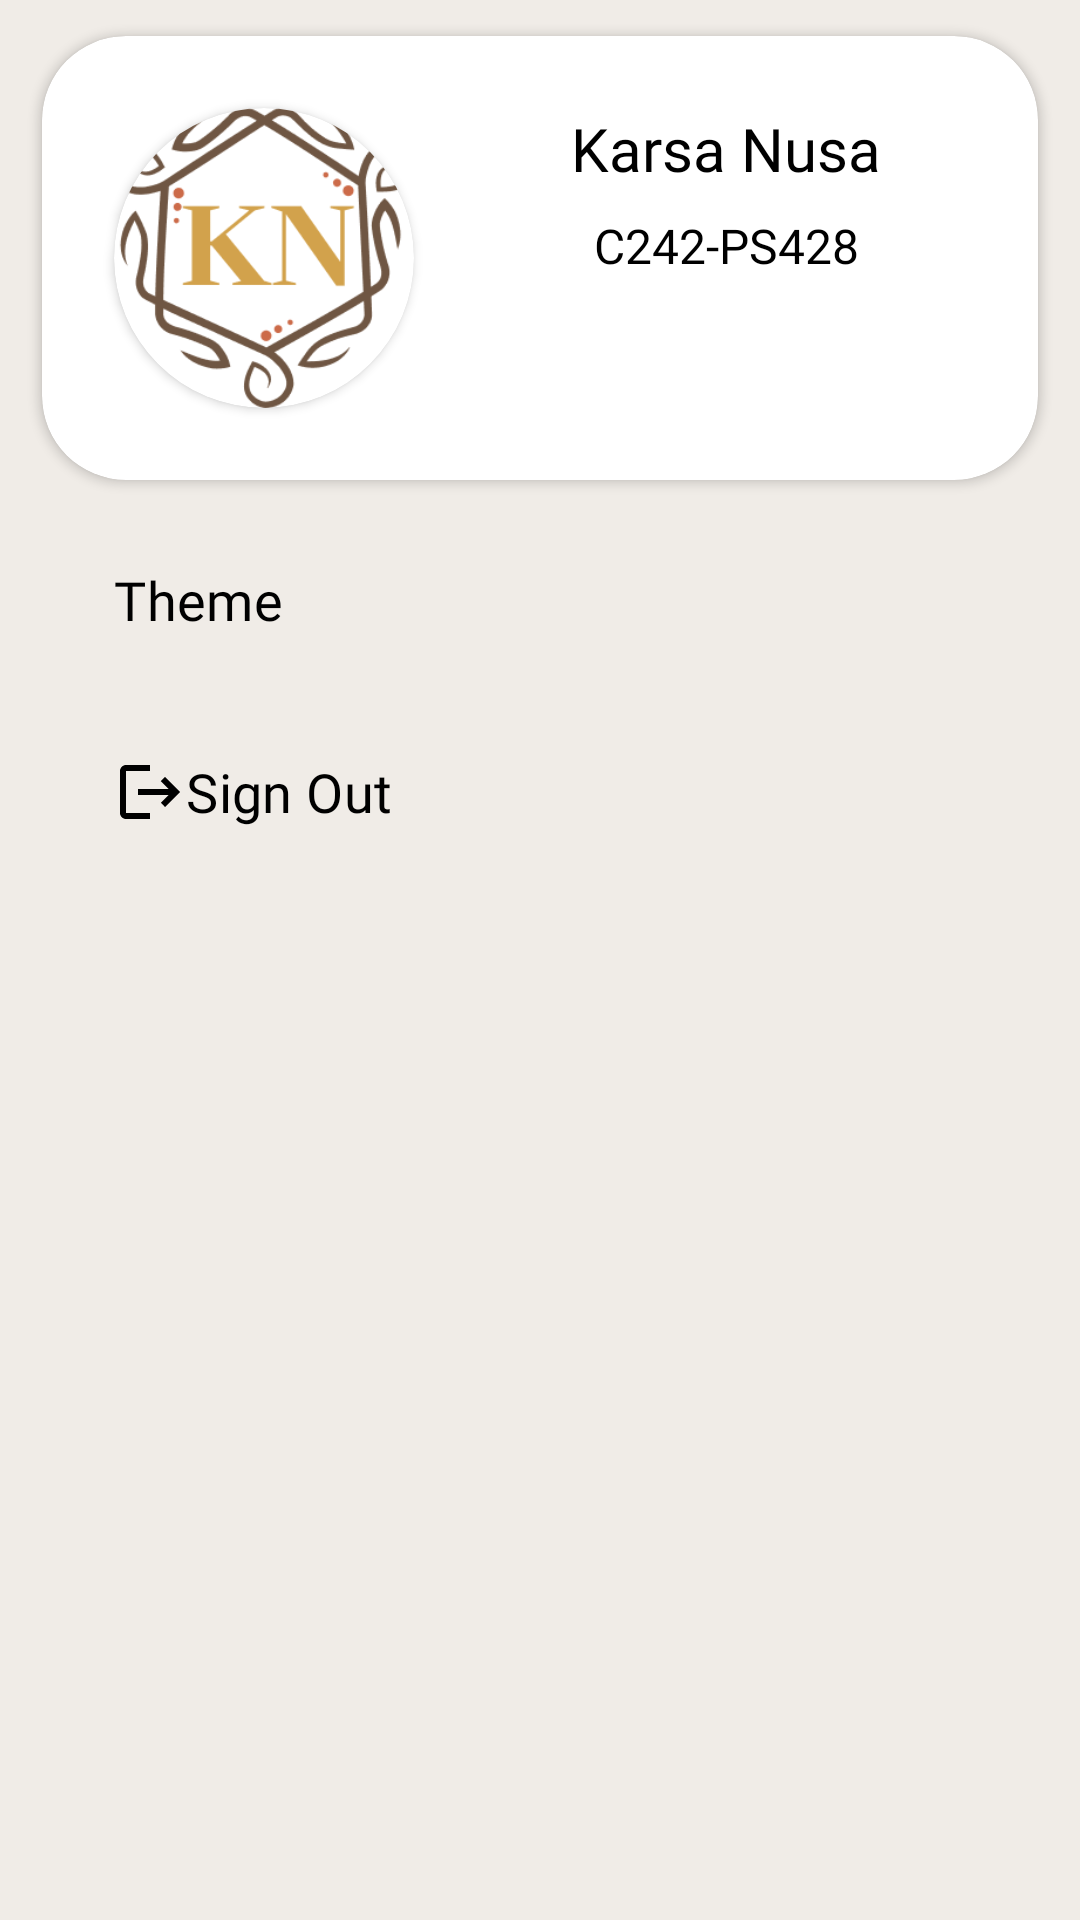

Android layout source for this screen:
<!-- AndroidManifest.xml: application theme Theme.KarsaNusa -->
<!-- res/layout/fragment_profile.xml -->
<?xml version="1.0" encoding="utf-8"?>
<androidx.constraintlayout.widget.ConstraintLayout
    xmlns:android="http://schemas.android.com/apk/res/android"
    xmlns:app="http://schemas.android.com/apk/res-auto"
    xmlns:tools="http://schemas.android.com/tools"
    android:id="@+id/fragment_profile"
    android:layout_width="match_parent"
    android:layout_height="match_parent"
    android:padding="4dp"
    android:background="@color/background_main"
    tools:context=".view.ui.profile.ProfileFragment">

    <androidx.cardview.widget.CardView
        android:id="@+id/profile_image_container"
        android:layout_width="match_parent"
        android:layout_height="wrap_content"
        android:layout_marginStart="10dp"
        android:layout_marginTop="8dp"
        android:layout_marginEnd="10dp"
        app:cardCornerRadius="28dp"
        app:layout_constraintEnd_toEndOf="parent"
        app:layout_constraintStart_toStartOf="parent"
        app:layout_constraintTop_toTopOf="parent">

        <androidx.constraintlayout.widget.ConstraintLayout
            android:layout_width="match_parent"
            android:layout_height="match_parent">

            <androidx.cardview.widget.CardView
                android:id="@+id/profile_image_container2"
                android:layout_width="wrap_content"
                android:layout_height="wrap_content"
                android:layout_marginStart="24dp"
                android:layout_marginTop="24dp"
                android:layout_marginBottom="24dp"
                app:cardCornerRadius="99dp"
                app:layout_constraintBottom_toBottomOf="parent"
                app:layout_constraintStart_toStartOf="parent"
                app:layout_constraintTop_toTopOf="parent">

                <ImageView
                    android:id="@+id/profile_image"
                    android:layout_width="100dp"
                    android:layout_height="100dp"
                    android:contentDescription="@string/content_description_fragment_profile_image"
                    android:scaleType="centerCrop"
                    android:src="@drawable/img_logo" />
            </androidx.cardview.widget.CardView>

            <TextView
                android:id="@+id/profile_username"
                android:ellipsize="end"
                android:layout_width="0dp"
                android:layout_height="wrap_content"
                android:layout_marginStart="16dp"
                android:layout_marginEnd="16dp"
                android:text="@string/karsa_nusa"
                android:fontFamily="@font/poppins_bold"
                android:textSize="20sp"
                android:textColor="@color/text_primary"
                android:gravity="center"
                app:layout_constraintEnd_toEndOf="parent"
                app:layout_constraintStart_toEndOf="@+id/profile_image_container2"
                app:layout_constraintTop_toTopOf="@+id/profile_image_container2" />

            <TextView
                android:id="@+id/profile_email"
                android:ellipsize="end"
                android:layout_width="0dp"
                android:layout_height="wrap_content"
                android:layout_marginTop="8dp"
                android:text="@string/profileName"
                android:fontFamily="@font/poppins_bold"
                android:textSize="16sp"
                android:textColor="@color/text_primary"
                android:gravity="center"
                app:layout_constraintEnd_toEndOf="@+id/profile_username"
                app:layout_constraintStart_toStartOf="@+id/profile_username"
                app:layout_constraintTop_toBottomOf="@+id/profile_username" />

        </androidx.constraintlayout.widget.ConstraintLayout>

    </androidx.cardview.widget.CardView>

    <Button
        android:id="@+id/buttonProfileTheme"
        style="@style/Widget.Material3.Button.TextButton"
        android:layout_width="0dp"
        android:layout_height="wrap_content"
        android:layout_marginTop="16dp"
        android:layout_marginStart="12dp"
        android:layout_marginEnd="12dp"
        android:gravity="start|center_vertical"
        android:text="@string/button_theme"
        android:textSize="18sp"
        android:textColor="@color/text_primary"
        android:fontFamily="@font/poppins_bold"
        android:drawableLeft="@drawable/ic_theme"
        app:layout_constraintEnd_toEndOf="@+id/profile_image_container"
        app:layout_constraintStart_toStartOf="@+id/profile_image_container"
        app:layout_constraintTop_toBottomOf="@+id/profile_image_container" />

    <Button
        android:id="@+id/buttonProfileSignOut"
        style="@style/Widget.Material3.Button.TextButton"
        android:layout_width="0dp"
        android:layout_height="wrap_content"
        android:layout_marginTop="16dp"
        android:layout_marginStart="12dp"
        android:layout_marginEnd="12dp"
        android:gravity="start|center_vertical"
        android:text="@string/button_signout"
        android:textSize="18sp"
        android:textColor="@color/text_primary"
        android:fontFamily="@font/poppins_bold"
        android:drawableLeft="@drawable/ic_logout"
        app:layout_constraintEnd_toEndOf="@+id/profile_image_container"
        app:layout_constraintStart_toStartOf="@+id/profile_image_container"
        app:layout_constraintTop_toBottomOf="@+id/buttonProfileTheme" />


</androidx.constraintlayout.widget.ConstraintLayout>
<!-- resources referenced by this layout -->
<resources>
  <color name="background_main">#F0ECE7</color>
  <color name="text_primary">#000000</color>
  <!-- drawable ic_logout (drawable) -->
  <vector xmlns:android="http://schemas.android.com/apk/res/android"
      android:autoMirrored="true"
      android:height="24dp"
      android:tint="#000000"
      android:viewportHeight="24"
      android:viewportWidth="24"
      android:width="24dp">
        
      <path android:fillColor="@android:color/white" android:pathData="M17,7l-1.41,1.41L18.17,11H8v2h10.17l-2.58,2.58L17,17l5,-5zM4,5h8V3H4c-1.1,0 -2,0.9 -2,2v14c0,1.1 0.9,2 2,2h8v-2H4V5z"/>
      
  </vector>
  <!-- drawable img_logo: png bitmap (drawable, 15657 bytes) -->
  <string name="button_signout">Sign Out</string>
  <string name="button_theme">Theme</string>
  <string name="content_description_fragment_profile_image">This is the profile picture</string>
  <string name="karsa_nusa">Karsa Nusa</string>
  <string name="profileName">C242-PS428</string>
  <style name="Theme.KarsaNusa" parent="Base.Theme.KarsaNusa" />
  <style name="Base.Theme.KarsaNusa" parent="Theme.Material3.DayNight.NoActionBar">
          
          
      </style>
</resources>
